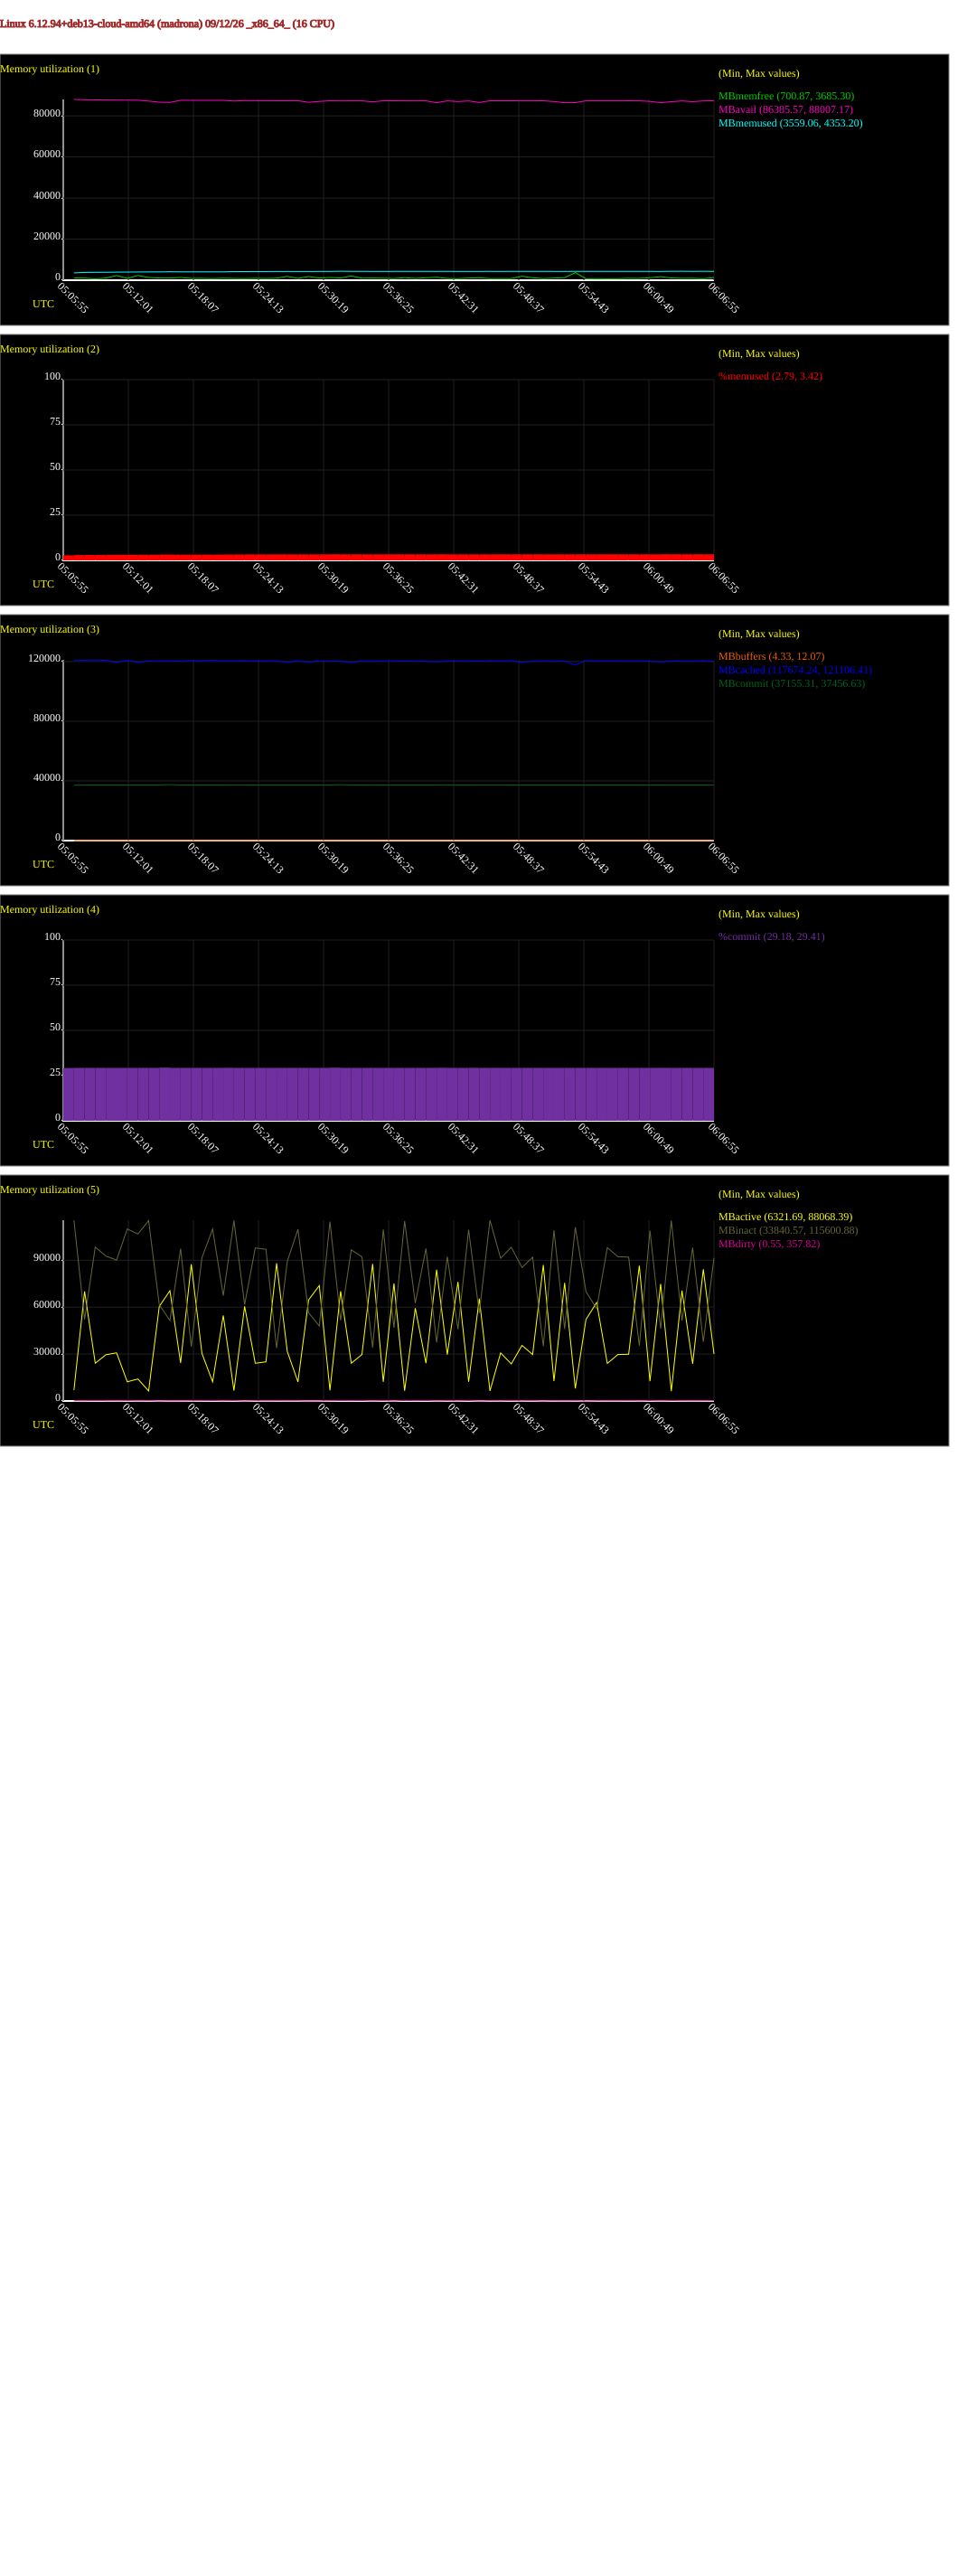

The table this chart was drawn from, first rows:
# hostname; interval; timestamp; kbmemfree; kbavail; kbmemused; %memused; kbbuffers; kbcached; kbcommit; %commit; kbactive; kbinact; kbdirty
madrona; 60; 1789189615; 1067744; 90119340; 3644476; 2.79; 12364; 123949908; 38047040; 29.18; 7119664; 118282868; 178160
madrona; 60; 1789189675; 1034012; 89951048; 3856972; 2.96; 12008; 123772748; 38143928; 29.25; 71802184; 53473752; 181528
madrona; 60; 1789189735; 717688; 89874136; 3933188; 3.02; 11496; 124012968; 38155340; 29.26; 24725660; 100787240; 223060
madrona; 60; 1789189795; 1052088; 89848624; 3938240; 3.02; 5096; 123680016; 38151472; 29.26; 30308632; 94858928; 192368
madrona; 60; 1789189855; 2318444; 89789644; 4014984; 3.08; 5048; 122335116; 38162364; 29.26; 31527240; 92308884; 115868
madrona; 60; 1789189915; 910912; 89760876; 4047296; 3.10; 4920; 123712640; 38152096; 29.26; 12561660; 112639156; 199524
madrona; 60; 1789189975; 2353200; 89706008; 4080468; 3.13; 5036; 122236168; 38154440; 29.26; 14416896; 109314924; 108384
madrona; 60; 1789190035; 1365148; 89285416; 4119212; 3.16; 4496; 123185664; 38152944; 29.26; 6544728; 118129112; 183332
madrona; 60; 1789190095; 1092960; 88715248; 4124000; 3.16; 5360; 123447624; 38159264; 29.26; 61919416; 63031516; 784
madrona; 60; 1789190155; 1058772; 88627332; 4211028; 3.23; 4808; 123397692; 38355592; 29.41; 72222680; 52728624; 125816
madrona; 60; 1789190215; 1368296; 89652804; 4153688; 3.19; 4736; 123147748; 38152796; 29.26; 24923972; 99713120; 97960
madrona; 60; 1789190275; 881720; 89643720; 4161420; 3.19; 4800; 123626600; 38164660; 29.27; 89528616; 35583432; 128240
madrona; 60; 1789190335; 945524; 89644192; 4161972; 3.19; 5056; 123561544; 38154464; 29.26; 31165908; 93883096; 196084
madrona; 60; 1789190395; 819632; 89637504; 4169064; 3.20; 4912; 123681340; 38155532; 29.26; 12560852; 112604952; 249472
madrona; 60; 1789190455; 990496; 89644160; 4161836; 3.19; 5052; 123517024; 38152356; 29.26; 55997252; 69000816; 151672
madrona; 60; 1789190515; 876488; 89294276; 4264812; 3.27; 4968; 123527720; 38208480; 29.30; 6792616; 118228260; 239100
madrona; 60; 1789190575; 815780; 89524084; 4280076; 3.28; 5084; 123571560; 38154612; 29.26; 61998564; 63059024; 1740
madrona; 60; 1789190635; 927472; 89490808; 4315852; 3.31; 5188; 123425156; 38160944; 29.26; 24691196; 100227252; 164688
madrona; 60; 1789190695; 893724; 89485220; 4320536; 3.31; 5284; 123454664; 38155940; 29.26; 25623080; 99316720; 146124
madrona; 60; 1789190755; 979532; 89460360; 4345528; 3.33; 5388; 123344036; 38159968; 29.26; 90182032; 34652748; 158728
madrona; 60; 1789190815; 1920944; 89448588; 4357116; 3.34; 4636; 122391412; 38162728; 29.26; 32422376; 91459052; 133684
madrona; 60; 1789190875; 899816; 89457368; 4348904; 3.33; 4512; 123421344; 38163992; 29.27; 12497580; 112405924; 137144
madrona; 60; 1789190935; 1841864; 88674264; 4340220; 3.33; 4604; 122486736; 38159468; 29.26; 66201448; 57774340; 2372
madrona; 60; 1789190995; 1060072; 89104000; 4360872; 3.34; 4708; 123247444; 38157340; 29.26; 75588092; 49145604; 61000
madrona; 60; 1789191055; 1355904; 89420044; 4363736; 3.35; 4672; 122947996; 38159168; 29.26; 6983688; 117456528; 164484
madrona; 60; 1789191115; 1123012; 89347748; 4457680; 3.42; 4928; 123087740; 38310132; 29.38; 71879800; 52743940; 275864
madrona; 60; 1789191175; 2097140; 89393664; 4408396; 3.38; 6244; 122162880; 38165948; 29.27; 24723956; 98975244; 229440
madrona; 60; 1789191235; 1003208; 89408760; 4397740; 3.37; 5184; 123268332; 38160624; 29.26; 30422032; 94363076; 265536
madrona; 60; 1789191295; 1073516; 88876456; 4377012; 3.36; 5180; 123218880; 38166108; 29.27; 89775820; 34952968; 91216
madrona; 60; 1789191355; 992676; 89435988; 4370328; 3.35; 4868; 123306452; 38160408; 29.26; 12538688; 112262208; 218176
madrona; 60; 1789191415; 859144; 89418348; 4386936; 3.36; 4976; 123422268; 38161440; 29.26; 76929748; 47987068; 40400
madrona; 60; 1789191475; 1240412; 89400968; 4405448; 3.38; 8812; 123014396; 38157244; 29.26; 6671736; 117836596; 366404
madrona; 60; 1789191535; 917944; 89373856; 4414324; 3.39; 8612; 123327640; 38156852; 29.26; 60775564; 64048744; 203864
madrona; 60; 1789191595; 1210924; 89394840; 4397748; 3.37; 5148; 123056208; 38161948; 29.26; 24732660; 99821068; 272612
madrona; 60; 1789191655; 1477664; 88459484; 4381508; 3.36; 5576; 122806676; 38163588; 29.27; 85963812; 38344100; 80320
madrona; 60; 1789191715; 878460; 89396920; 4405652; 3.38; 5260; 123384888; 38216096; 29.31; 30397540; 94496340; 183464
madrona; 60; 1789191775; 784364; 89043084; 4354684; 3.34; 5364; 123529680; 38161852; 29.26; 77998996; 47026176; 100604
madrona; 60; 1789191835; 1063456; 89348824; 4369172; 3.35; 5176; 123234644; 38153664; 29.26; 12602020; 112122024; 234920
madrona; 60; 1789191895; 1196164; 88597884; 4381800; 3.36; 5400; 123085128; 38209564; 29.30; 67008800; 57578768; 752
madrona; 60; 1789191955; 827792; 89417908; 4387728; 3.36; 4748; 123453896; 38166816; 29.27; 6582072; 118375300; 169728
madrona; 60; 1789192015; 815816; 89427708; 4377656; 3.36; 4896; 123475780; 38166916; 29.27; 31474012; 93500532; 100912
madrona; 60; 1789192075; 844276; 89415212; 4391560; 3.37; 4876; 123433940; 38162460; 29.26; 24283444; 100649880; 208072
madrona; 60; 1789192135; 1979248; 89408204; 4396316; 3.37; 5208; 122291740; 38158696; 29.26; 36408180; 87381268; 99916
madrona; 60; 1789192195; 1213936; 89408808; 4396552; 3.37; 4436; 123058916; 38157592; 29.26; 30410876; 94140964; 184564
madrona; 60; 1789192255; 818940; 89412004; 4392084; 3.37; 4584; 123457404; 38164180; 29.27; 89066568; 35892136; 5024
madrona; 60; 1789192315; 1046852; 89043500; 4384488; 3.36; 4484; 123236936; 38157284; 29.26; 13058060; 111672648; 154112
madrona; 60; 1789192375; 1244120; 88458828; 4380856; 3.36; 5172; 123040652; 38157808; 29.26; 77370972; 47168200; 77688
madrona; 60; 1789192435; 3773752; 88539856; 4395732; 3.37; 4752; 120498424; 38162824; 29.26; 8215116; 113780736; 138848
madrona; 60; 1789192495; 724320; 89403400; 4401400; 3.38; 4740; 123542332; 38163360; 29.27; 53353716; 71691600; 568
madrona; 60; 1789192555; 812104; 89400960; 4404196; 3.38; 4844; 123452956; 38162916; 29.26; 64475432; 60479732; 119728
madrona; 60; 1789192615; 742508; 89408348; 4397328; 3.37; 4792; 123529568; 38153676; 29.26; 24604000; 100417632; 118044
madrona; 60; 1789192675; 810672; 89392320; 4414296; 3.39; 4832; 123444812; 38150016; 29.26; 30449616; 94483952; 144432
madrona; 60; 1789192735; 944292; 89416608; 4389700; 3.37; 4928; 123335560; 38154960; 29.26; 30611416; 94219064; 178208
madrona; 60; 1789192795; 921200; 89394196; 4411980; 3.38; 5032; 123336108; 38158136; 29.26; 88634800; 36199204; 94848
madrona; 60; 1789192855; 1226112; 89124440; 4393312; 3.37; 4848; 123048804; 38151736; 29.26; 12971636; 111566324; 219376
madrona; 60; 1789192915; 1754508; 88489740; 4373004; 3.35; 4804; 122541392; 38156104; 29.26; 76685388; 47344900; 101780
madrona; 60; 1789192975; 1103260; 88967664; 4440584; 3.41; 5544; 123123420; 38170988; 29.27; 6473412; 118209468; 218648
madrona; 60; 1789193035; 938664; 89354592; 4447844; 3.41; 5504; 123282108; 38162148; 29.26; 72282812; 52520856; 172308
madrona; 60; 1789193095; 982144; 88987220; 4404272; 3.38; 4884; 123282472; 38152044; 29.26; 24350900; 100430044; 140672
madrona; 60; 1789193155; 773852; 89367128; 4437884; 3.40; 4684; 123457608; 38150800; 29.26; 86276456; 38694784; 164268
... 1 more rows
